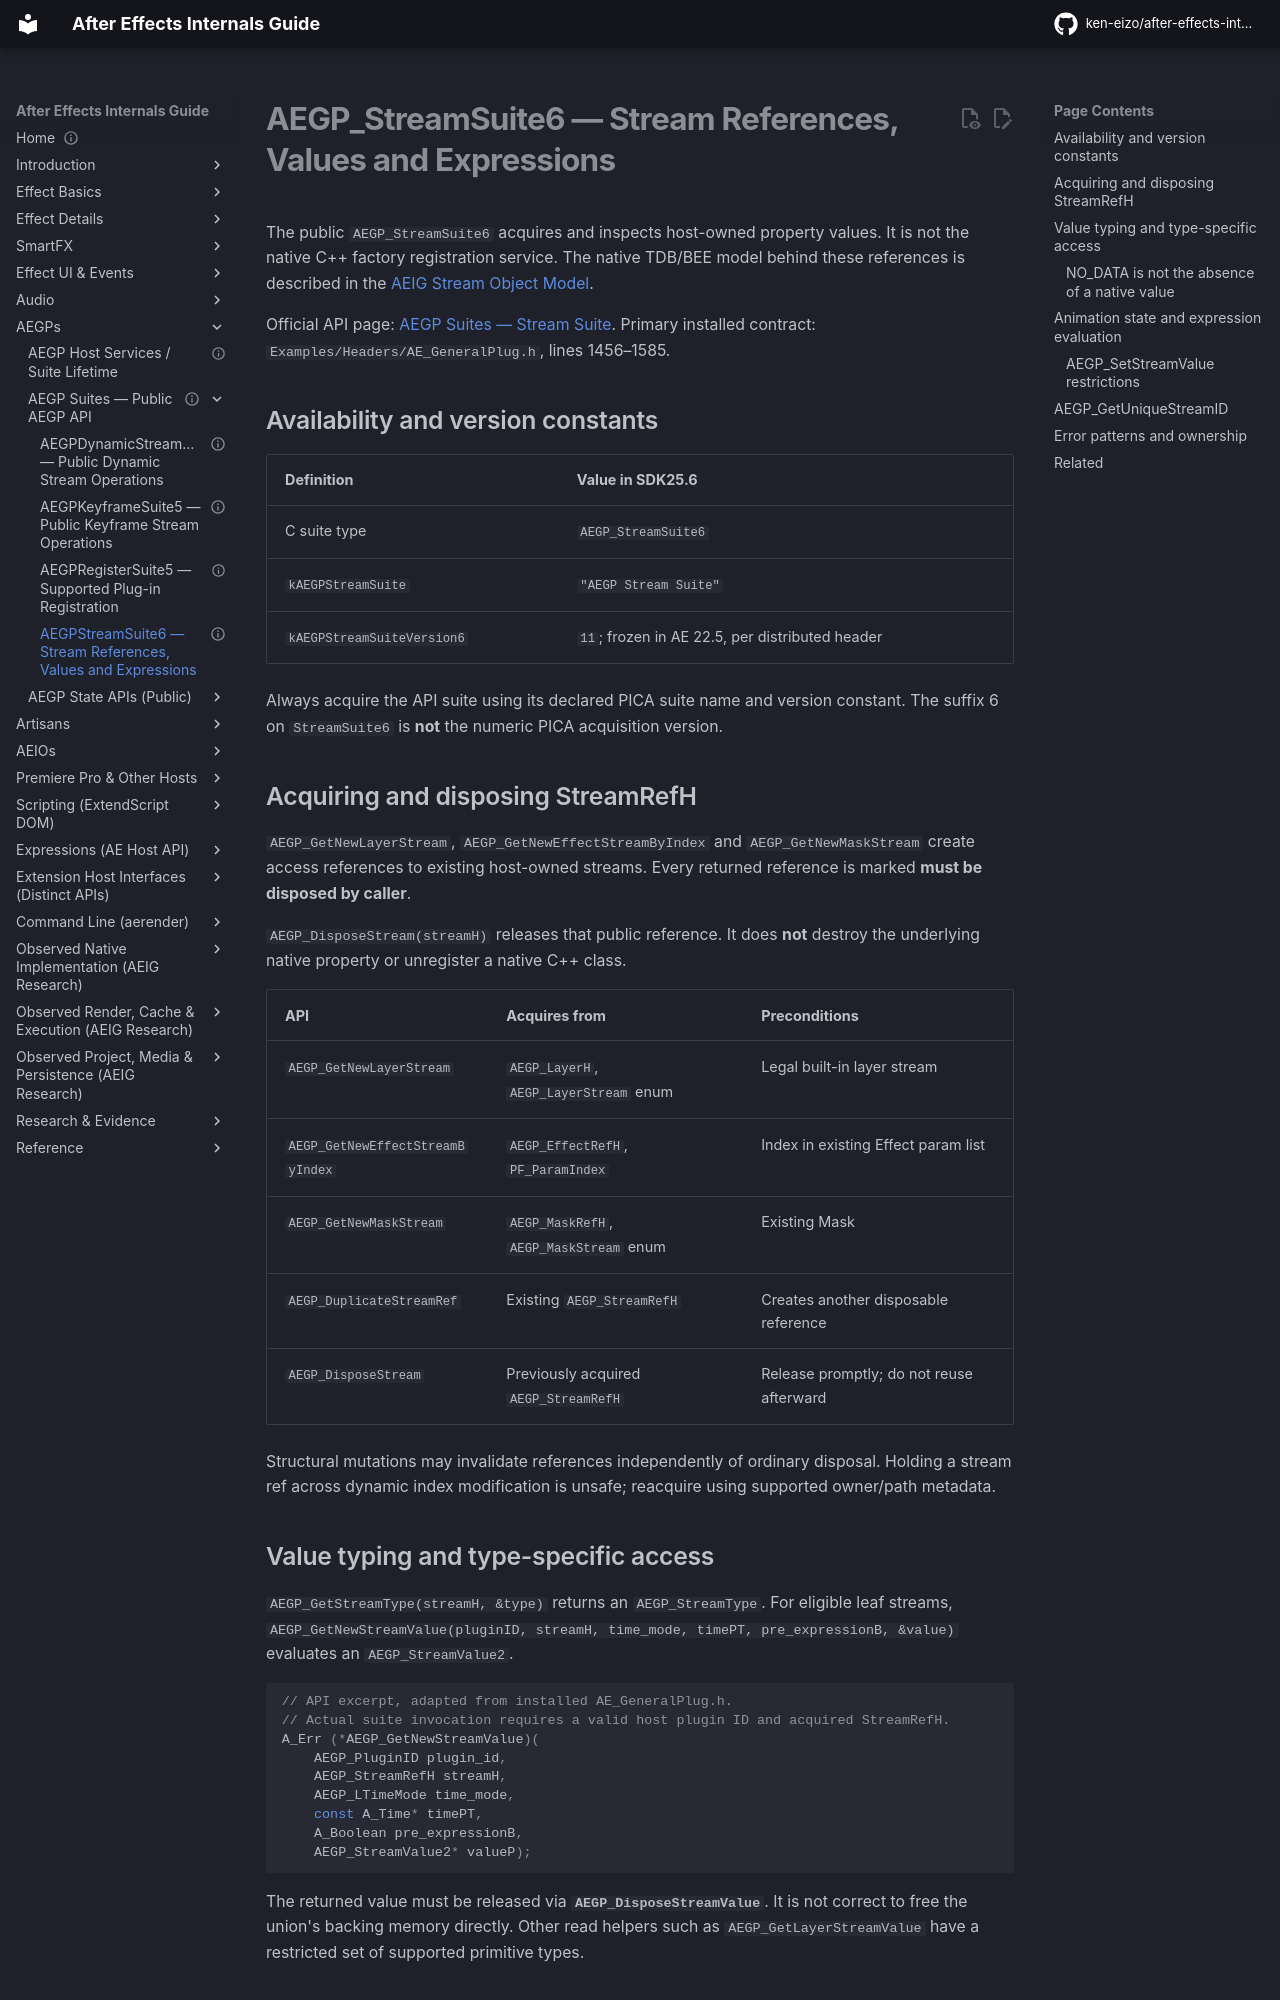

repository: ken-eizo/after-effects-internals-guide · page: host-integration/cpp-sdk/aegps/stream-suite/index.html · generator: mkdocs

---
status: supported-sdk-guide-companion
last_verified: 2026-10-14
evidence: E0-H + E2-X + E2-L
versions: SDK25.6 AEGP_StreamSuite6; online Guide may cover newer versions
---

# AEGP_StreamSuite6 — Stream References, Values and Expressions

The public `AEGP_StreamSuite6` acquires and inspects host-owned property values. It is not the native C++ factory registration service. The native TDB/BEE model behind these references is described in the [AEIG Stream Object Model](../../../state-model/native-property-system/stream-object-model.md).

Official API page: [AEGP Suites — Stream Suite](https://ae-plugins.docsforadobe.dev/aegps/aegp-suites/#stream-suite). Primary installed contract: `Examples/Headers/AE_GeneralPlug.h`, lines 1456–1585.

## Availability and version constants

| Definition | Value in SDK25.6 |
| --- | --- |
| C suite type | `AEGP_StreamSuite6` |
| `kAEGPStreamSuite` | `"AEGP Stream Suite"` |
| `kAEGPStreamSuiteVersion6` | `11`; frozen in AE 22.5, per distributed header |

Always acquire the API suite using its declared PICA suite name and version constant. The suffix 6 on `StreamSuite6` is **not** the numeric PICA acquisition version.

## Acquiring and disposing StreamRefH

`AEGP_GetNewLayerStream`, `AEGP_GetNewEffectStreamByIndex` and `AEGP_GetNewMaskStream` create access references to existing host-owned streams. Every returned reference is marked **must be disposed by caller**.

`AEGP_DisposeStream(streamH)` releases that public reference. It does **not** destroy the underlying native property or unregister a native C++ class.

| API | Acquires from | Preconditions |
| --- | --- | --- |
| `AEGP_GetNewLayerStream` | `AEGP_LayerH`, `AEGP_LayerStream` enum | Legal built-in layer stream |
| `AEGP_GetNewEffectStreamByIndex` | `AEGP_EffectRefH`, `PF_ParamIndex` | Index in existing Effect param list |
| `AEGP_GetNewMaskStream` | `AEGP_MaskRefH`, `AEGP_MaskStream` enum | Existing Mask |
| `AEGP_DuplicateStreamRef` | Existing `AEGP_StreamRefH` | Creates another disposable reference |
| `AEGP_DisposeStream` | Previously acquired `AEGP_StreamRefH` | Release promptly; do not reuse afterward |

Structural mutations may invalidate references independently of ordinary disposal. Holding a stream ref across dynamic index modification is unsafe; reacquire using supported owner/path metadata.
